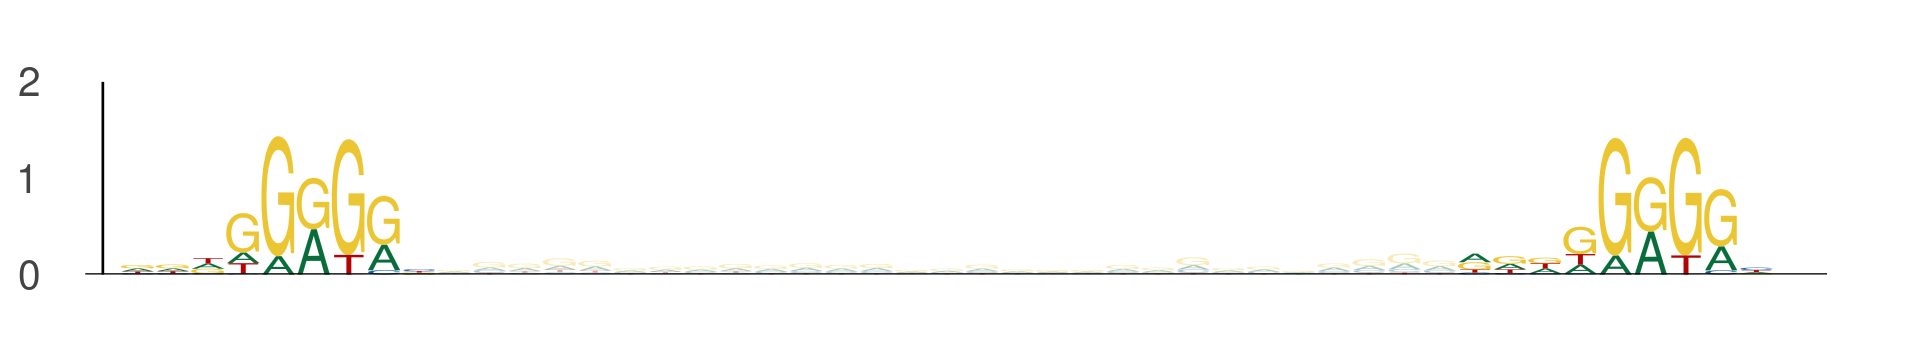

The table this chart was drawn from, first rows:
seq_index, start_position, end_position, is_reversed_complement
6072, 110, 119, 0
6072, 148, 157, 0
2840, 72, 81, 0
2840, 110, 119, 0
1703, 47, 56, 0
1703, 85, 94, 0
1822, 47, 56, 0
1822, 85, 94, 0
3323, 56, 65, 0
3323, 94, 103, 0
3297, 52, 61, 0
3297, 90, 99, 0
3718, 108, 117, 0
3718, 146, 155, 0
3718, 6, 15, 0
3718, 44, 53, 0
636, 53, 62, 0
636, 91, 100, 0
636, 65, 74, 0
636, 103, 112, 0
636, 15, 24, 0
636, 53, 62, 0
636, 30, 39, 0
636, 68, 77, 0
525, 49, 58, 0
525, 87, 96, 0
3650, 107, 116, 0
3650, 145, 154, 0
484, 2, 11, 0
484, 40, 49, 0
484, 28, 37, 0
484, 66, 75, 0
484, 102, 111, 0
484, 140, 149, 0
1872, 106, 115, 0
1872, 144, 153, 0
5454, 47, 56, 0
5454, 85, 94, 0
3422, 88, 97, 0
3422, 126, 135, 0
1660, 47, 56, 0
1660, 85, 94, 0
1146, 103, 112, 0
1146, 141, 150, 0
4171, 104, 113, 0
4171, 142, 151, 0
3855, 31, 40, 0
3855, 69, 78, 0
2747, 13, 22, 0
2747, 51, 60, 0
1527, 30, 39, 0
1527, 68, 77, 0
1527, 63, 72, 0
1527, 101, 110, 0
5278, 34, 43, 0
5278, 72, 81, 0
5549, 9, 18, 0
5549, 47, 56, 0
4756, 13, 22, 0
4756, 51, 60, 0
... 1,834 more rows
